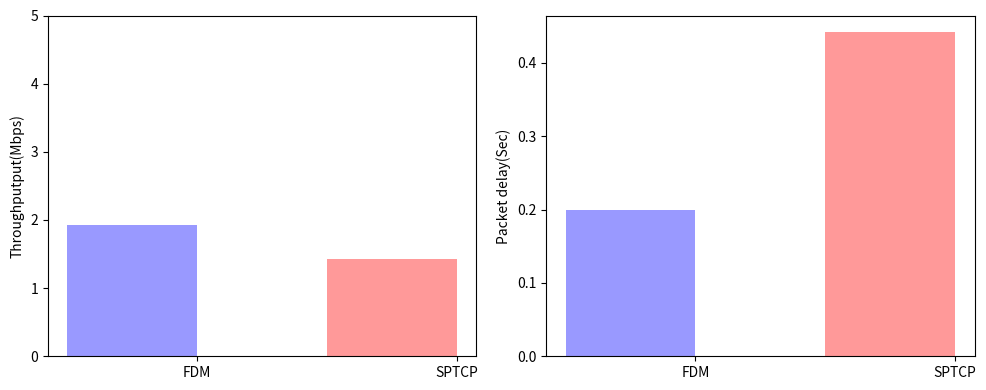

Source code (Python):
#!/usr/bin/python

import os
from numpy import array
import numpy as np
import matplotlib.pyplot as plt


if __name__ == '__main__':
    fdm_throughput=1.9323
    sp_throughput= 1.42
    fdm_delay=0.1994
    sp_delay= 0.4423
    req=3

    n_groups = 1

    fig, axes = plt.subplots(nrows=1,ncols=2, figsize=(10,4))
    ax=axes[0]
    ax2=axes[1]
    index = np.arange(n_groups)*2
    bar_width = 0.15

    opacity = 0.4
    error_config = {'ecolor': '0.3'}

    rects1 = ax.bar(0.3, fdm_throughput, bar_width,
                    alpha=opacity, color='b',edgecolor="none",
                    label='FDM')

    rects3 = ax.bar(0.3, req-fdm_throughput, bar_width,bottom=fdm_throughput,
                    alpha=opacity, color='w', hatch='//', edgecolor="none", linewidth=0,
                    )

    rects2 = ax.bar(0.3 +0.3, sp_throughput, bar_width,
                    alpha=opacity, color='r',edgecolor="none",
                    label='MPTCP')
    rects3 = ax.bar(0.3+0.3, req-sp_throughput, bar_width,bottom=sp_throughput,
                    alpha=opacity, color='w', hatch='//', edgecolor="none", linewidth=0,
                    )

    #ax.set_xlabel('Hosts')
    ax.set_ylabel('Throughputput(Mbps)')
    #ax.set_title('Goodput performance')
    ax.set_xticks( [0.3+0.15/2, 0.3+0.15/2+0.3])
    ax.set_xticklabels(['FDM',"SPTCP"])
    #ax.legend(loc='best',fontsize=12)
    ax.set_ylim([0,5])

    rects1 = ax2.bar(0.3, fdm_delay, bar_width,
                    alpha=opacity, color='b',edgecolor="none",
                    label='FDM')
    rects2 = ax2.bar(0.3 + 0.3, sp_delay, bar_width,
                    alpha=opacity, color='r',edgecolor="none",
                    label='MPTCP')

    #ax2.set_xlabel('Hosts')
    ax2.set_ylabel('Packet delay(Sec)')
    #ax2.set_title('Delay performance')
    ax2.set_xticks([0.3+0.15/2, 0.3+0.15/2+0.3])
    ax2.set_xticklabels(['FDM',"SPTCP"])
    #ax2.legend(loc='best',fontsize=12)

    fig.tight_layout()
    plt.show()
